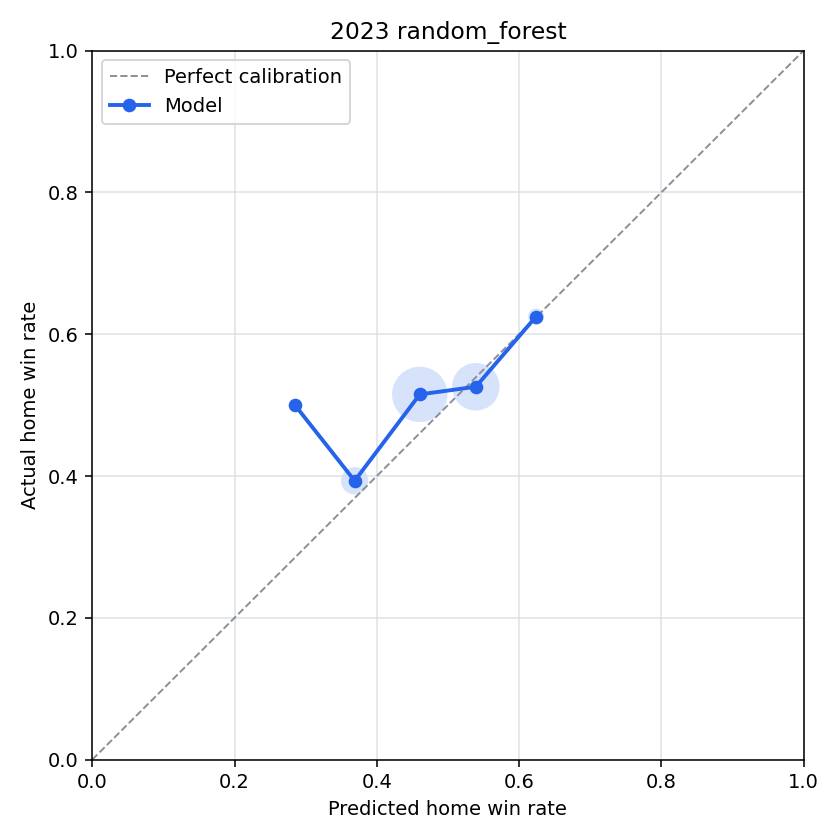

Source data for this figure (header and first rows):
bin, n_games, predicted_home_win_rate, actual_home_win_rate, calibration_error
(-0.001, 0.1], 0, , , 
(0.1, 0.2], 0, , , 
(0.2, 0.3], 2, 0.285, 0.5, -0.215
(0.3, 0.4], 89, 0.3689, 0.3933, -0.02436
(0.4, 0.5], 396, 0.4604, 0.5152, -0.05471
(0.5, 0.6], 289, 0.5392, 0.526, 0.01328
(0.6, 0.7], 24, 0.624, 0.625, -0.001039
(0.7, 0.8], 0, , , 
(0.8, 0.9], 0, , , 
(0.9, 1.0], 0, , , 
